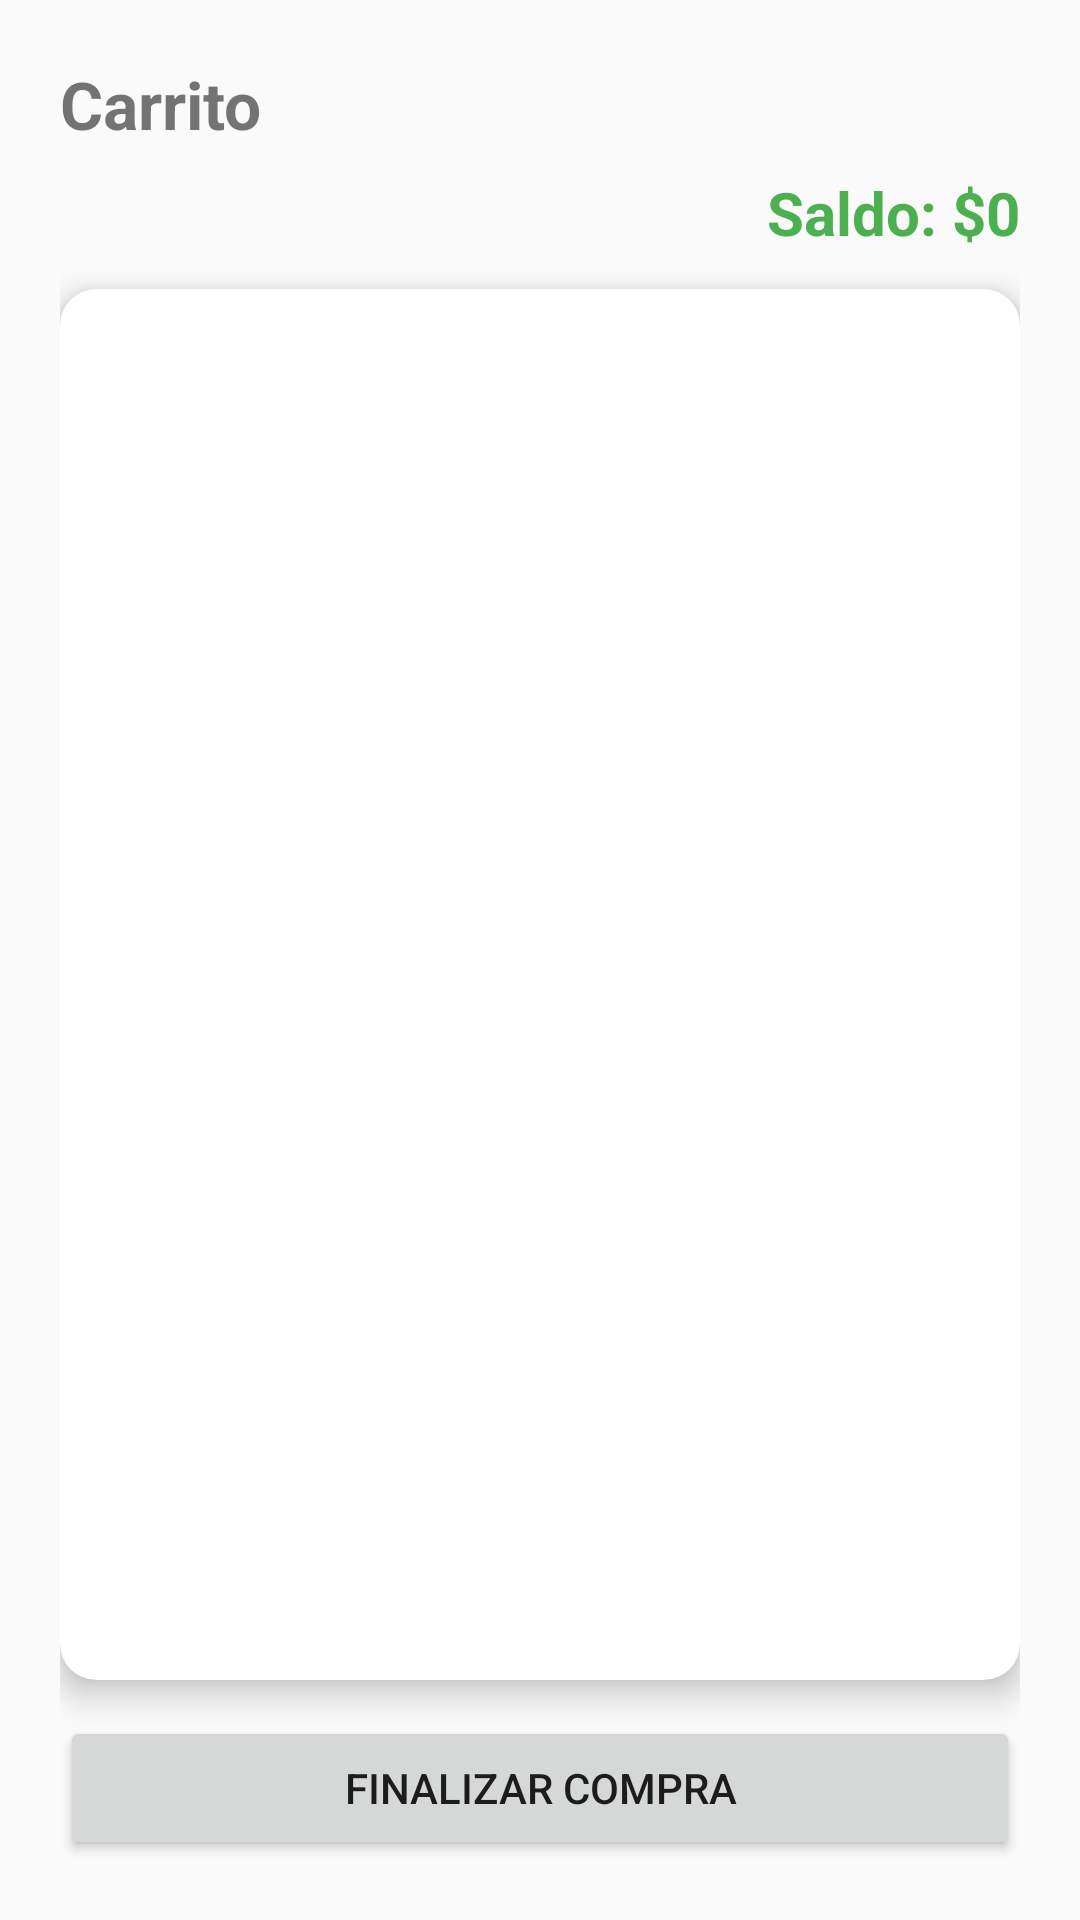

Write the Android layout XML for this screen, with the resource values it uses.
<!-- AndroidManifest.xml: application theme Theme.UrbanBuy -->
<!-- res/layout/activity_cart.xml -->
<?xml version="1.0" encoding="utf-8"?>
<androidx.constraintlayout.widget.ConstraintLayout
    xmlns:android="http://schemas.android.com/apk/res/android"
    xmlns:app="http://schemas.android.com/apk/res-auto"
    android:layout_width="match_parent"
    android:layout_height="match_parent"
    android:padding="20dp"
    android:background="#FAFAFA">

    
    <TextView
        android:id="@+id/tvTitleCart"
        android:layout_width="wrap_content"
        android:layout_height="wrap_content"
        android:text="Carrito"
        android:textSize="22sp"
        android:textStyle="bold"
        app:layout_constraintTop_toTopOf="parent"
        app:layout_constraintStart_toStartOf="parent"/>

    
    <TextView
        android:id="@+id/txtSaldo"
        android:layout_width="wrap_content"
        android:layout_height="wrap_content"
        android:text="Saldo: $0"
        android:textSize="20sp"
        android:textStyle="bold"
        android:textColor="#4CAF50"
        app:layout_constraintTop_toBottomOf="@id/tvTitleCart"
        app:layout_constraintEnd_toEndOf="parent"
        android:layout_marginTop="8dp"/>


    
    <TextView
        android:id="@+id/tvEmpty"
        android:layout_width="wrap_content"
        android:layout_height="wrap_content"
        android:text="Tu carrito está vacío"
        android:visibility="gone"
        app:layout_constraintTop_toBottomOf="@id/txtSaldo"
        app:layout_constraintStart_toStartOf="parent"
        android:layout_marginTop="16dp"/>

    <androidx.cardview.widget.CardView
        android:id="@+id/cardCart"
        android:layout_width="0dp"
        android:layout_height="0dp"
        app:cardCornerRadius="12dp"
        app:cardElevation="6dp"
        app:layout_constraintTop_toBottomOf="@id/txtSaldo"
        app:layout_constraintBottom_toTopOf="@id/btnCheckout"
        app:layout_constraintStart_toStartOf="parent"
        app:layout_constraintEnd_toEndOf="parent"
        android:layout_marginTop="12dp"
        android:layout_marginBottom="12dp">

        <androidx.recyclerview.widget.RecyclerView
            android:id="@+id/rvCart"
            android:layout_width="match_parent"
            android:layout_height="match_parent"
            android:padding="6dp"/>
    </androidx.cardview.widget.CardView>

    <Button
        android:id="@+id/btnCheckout"
        android:layout_width="0dp"
        android:layout_height="wrap_content"
        android:text="Finalizar compra"
        app:layout_constraintBottom_toBottomOf="parent"
        app:layout_constraintStart_toStartOf="parent"
        app:layout_constraintEnd_toEndOf="parent"/>

</androidx.constraintlayout.widget.ConstraintLayout>
<!-- resources referenced by this layout -->
<resources>
  <style name="Theme.UrbanBuy" parent="Theme.MaterialComponents.DayNight.NoActionBar">
      <item name="colorPrimary">@color/urban_blue</item>
      <item name="colorOnPrimary">@color/white</item>
    </style>
  <color name="urban_blue">#0D47A1</color>
  <color name="white">#FFFFFF</color>
</resources>
